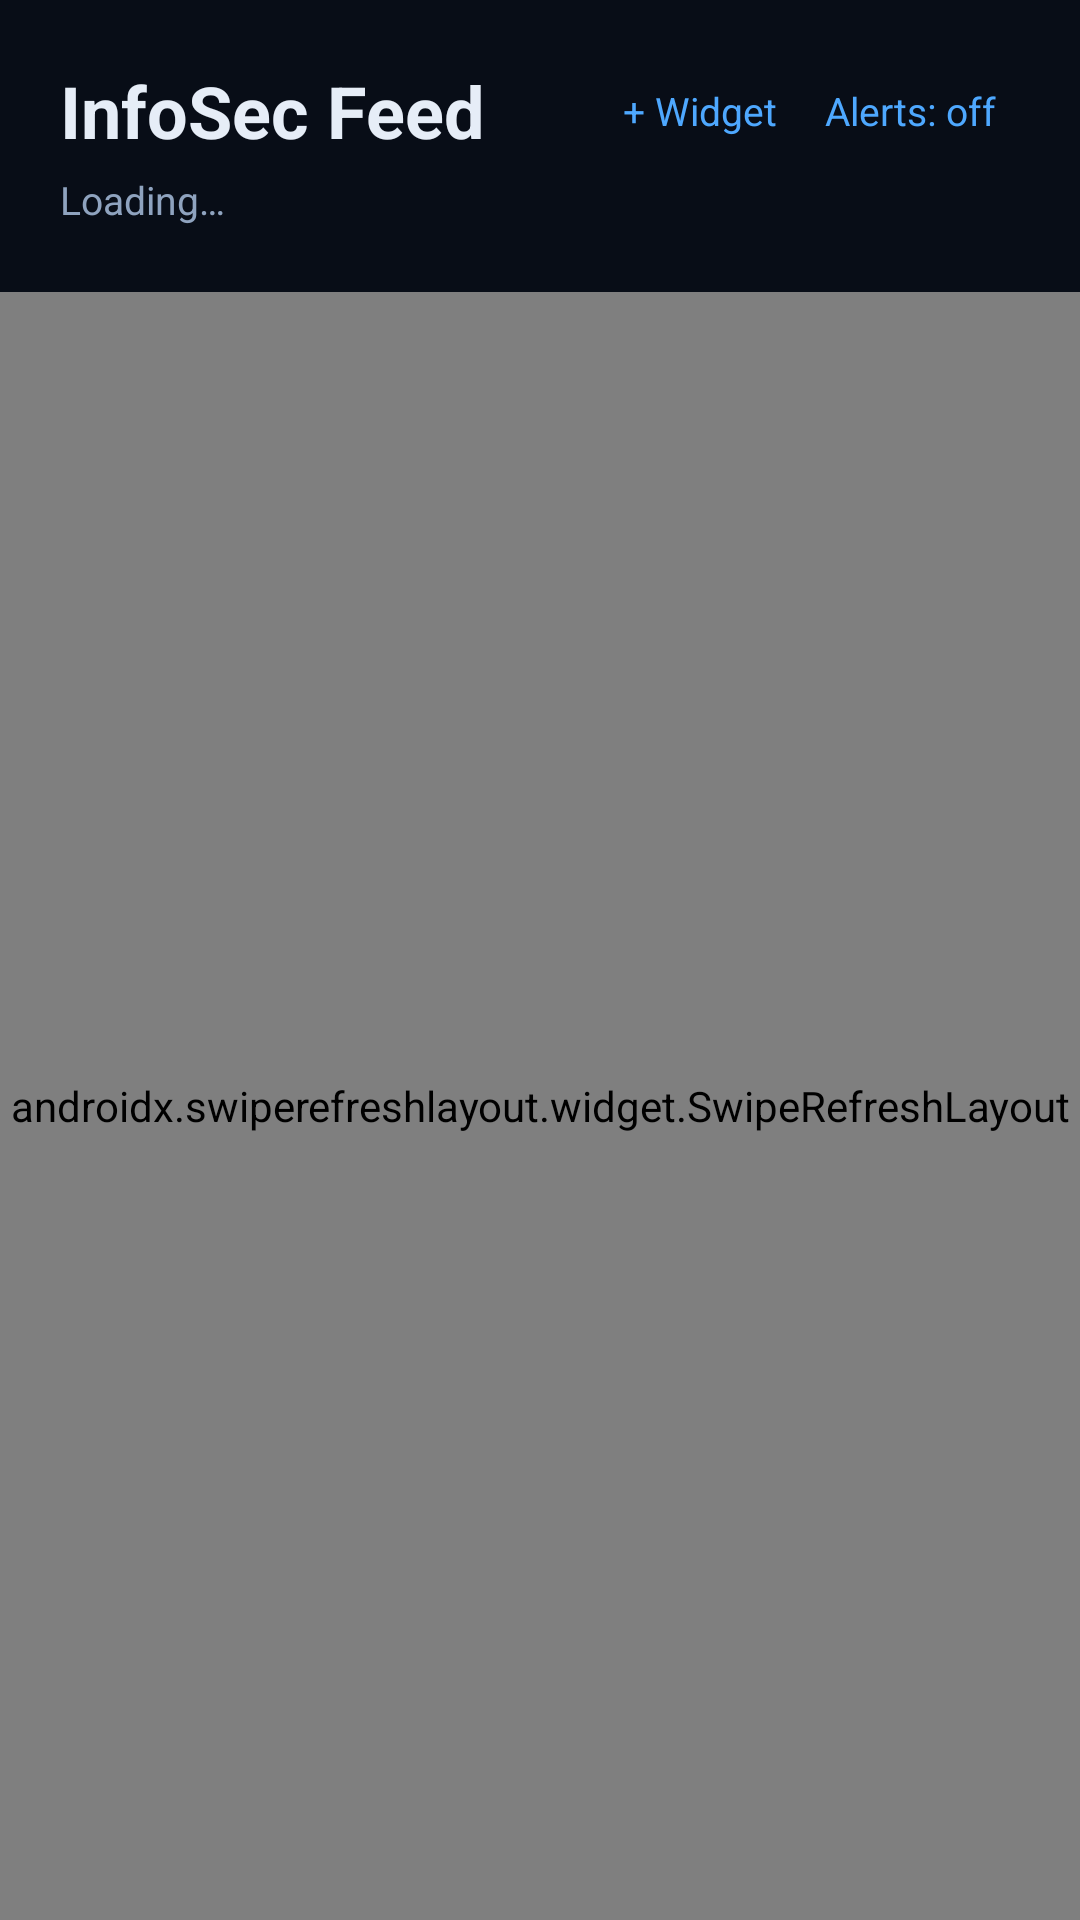

Android layout source for this screen:
<!-- AndroidManifest.xml: application theme Theme.InfoSecFeed -->
<!-- res/layout/activity_main.xml -->
<?xml version="1.0" encoding="utf-8"?>
<LinearLayout xmlns:android="http://schemas.android.com/apk/res/android"
    android:layout_width="match_parent" android:layout_height="match_parent"
    android:orientation="vertical" android:background="@color/bg"
    android:fitsSystemWindows="true">

    <LinearLayout android:layout_width="match_parent" android:layout_height="wrap_content"
        android:orientation="horizontal" android:gravity="center_vertical"
        android:paddingStart="20dp" android:paddingEnd="20dp" android:paddingTop="20dp">
        <TextView android:layout_width="0dp" android:layout_weight="1"
            android:layout_height="wrap_content"
            android:text="@string/app_name" android:textColor="@color/text"
            android:textSize="24sp" android:textStyle="bold" />
        <TextView android:id="@+id/add_widget"
            android:layout_width="wrap_content" android:layout_height="wrap_content"
            android:text="@string/add_widget" android:textColor="@color/accent"
            android:textSize="13sp" android:padding="8dp" />
        <TextView android:id="@+id/alerts"
            android:layout_width="wrap_content" android:layout_height="wrap_content"
            android:text="@string/alerts_off" android:textColor="@color/accent"
            android:textSize="13sp" android:padding="8dp" />
    </LinearLayout>

    <TextView android:id="@+id/status"
        android:layout_width="match_parent" android:layout_height="wrap_content"
        android:textColor="@color/text_dim" android:textSize="13sp"
        android:paddingStart="20dp" android:paddingEnd="20dp"
        android:paddingTop="4dp" android:paddingBottom="12dp"
        android:text="Loading…" />

    <HorizontalScrollView
        android:layout_width="match_parent" android:layout_height="wrap_content"
        android:scrollbars="none" android:paddingStart="12dp" android:paddingEnd="12dp"
        android:paddingBottom="10dp" android:clipToPadding="false">
        <LinearLayout android:id="@+id/chips"
            android:layout_width="wrap_content" android:layout_height="wrap_content"
            android:orientation="horizontal" />
    </HorizontalScrollView>

    <androidx.swiperefreshlayout.widget.SwipeRefreshLayout
        android:id="@+id/swipe"
        android:layout_width="match_parent" android:layout_height="0dp"
        android:layout_weight="1">

        <FrameLayout android:layout_width="match_parent" android:layout_height="match_parent">
            <androidx.recyclerview.widget.RecyclerView
                android:id="@+id/list"
                android:layout_width="match_parent" android:layout_height="match_parent"
                android:clipToPadding="false" android:paddingBottom="24dp" />
            <TextView android:id="@+id/empty"
                android:layout_width="match_parent" android:layout_height="wrap_content"
                android:layout_gravity="center" android:gravity="center"
                android:padding="32dp" android:visibility="gone"
                android:textColor="@color/text_dim" android:text="@string/empty" />
        </FrameLayout>
    </androidx.swiperefreshlayout.widget.SwipeRefreshLayout>
</LinearLayout>
<!-- resources referenced by this layout -->
<resources>
  <color name="accent">#4EA8FF</color>
  <color name="bg">#080D17</color>
  <color name="text">#E6EDF7</color>
  <color name="text_dim">#8FA3BF</color>
  <string name="add_widget">+ Widget</string>
  <string name="alerts_off">Alerts: off</string>
  <string name="app_name">InfoSec Feed</string>
  <string name="empty">No items yet. Open the app and pull to refresh.</string>
  <style name="Theme.InfoSecFeed" parent="Theme.AppCompat.NoActionBar">
          <item name="android:statusBarColor">@color/bg</item>
          <item name="android:navigationBarColor">@color/bg</item>
          <item name="android:windowBackground">@color/bg</item>
      </style>
</resources>
